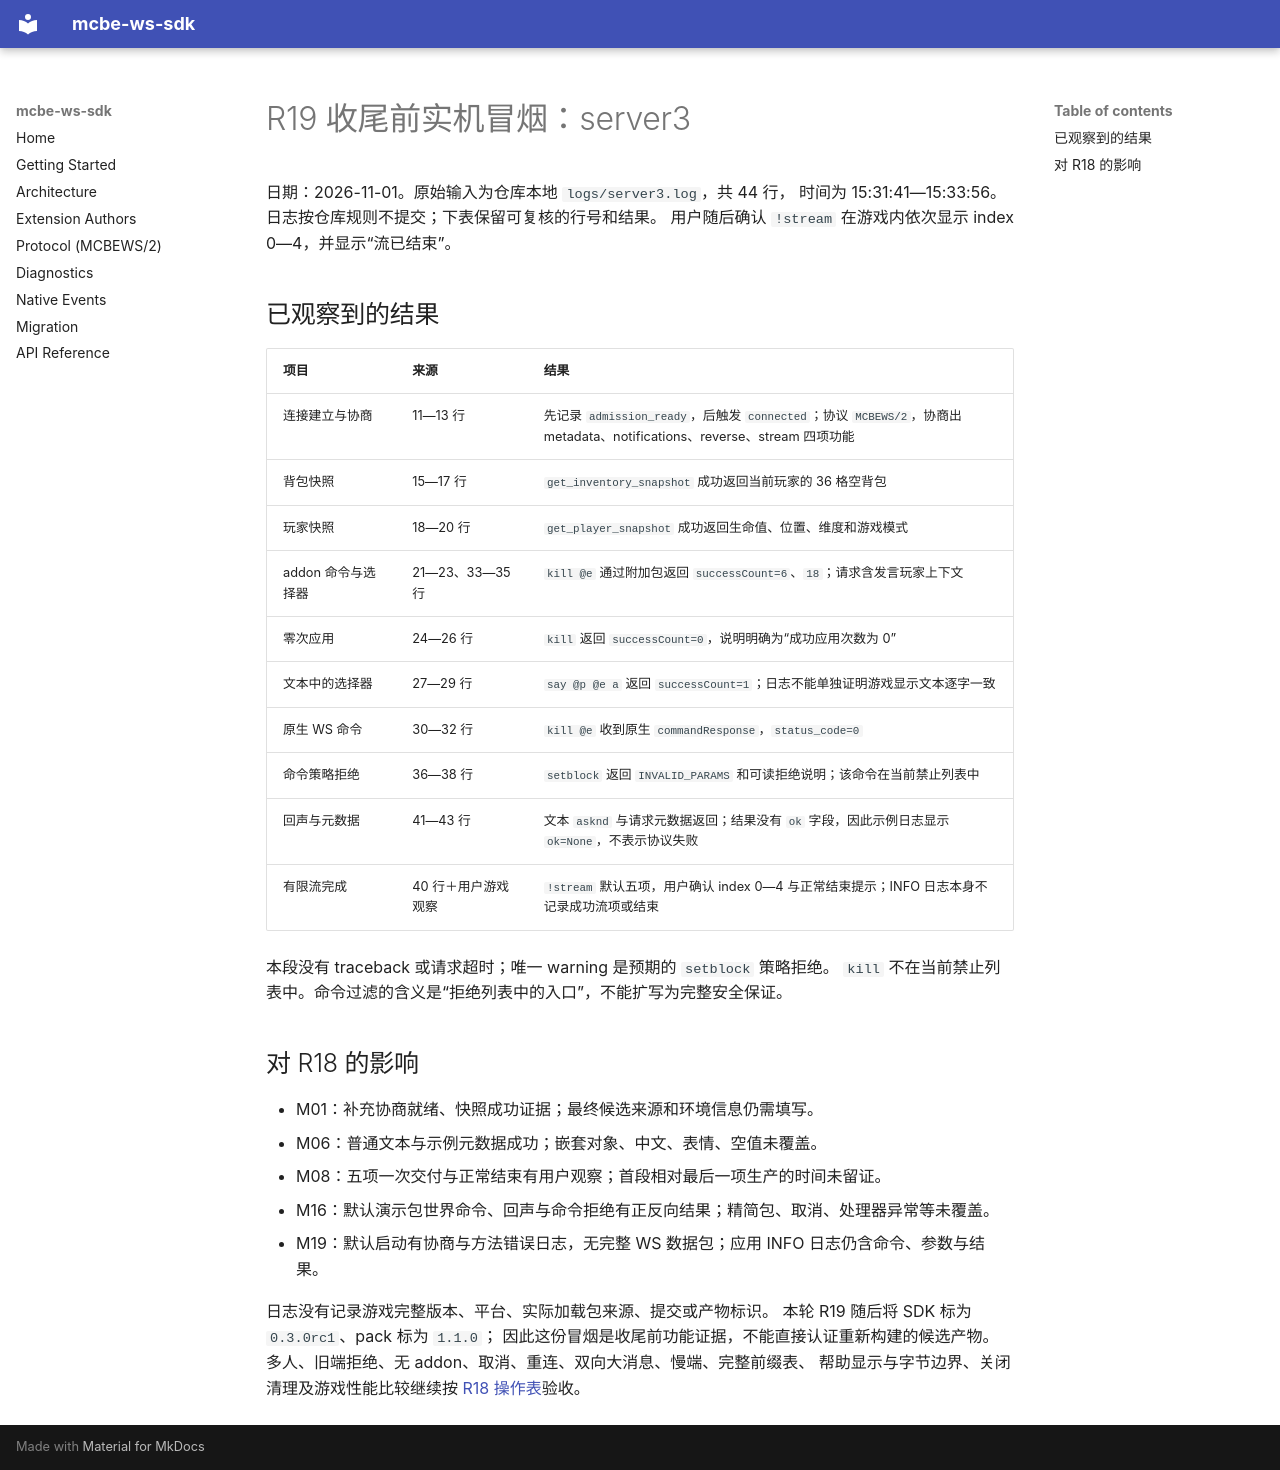

repository: rice-awa/mcbe-ws-sdk · page: plans/ws-sdk-refactor/records/R19-smoke.zh/index.html · generator: mkdocs

# R19 收尾前实机冒烟：server3

日期：2026-11-01。原始输入为仓库本地 `logs/server3.log`，共 44 行，
时间为 15:31:41—15:33:56。日志按仓库规则不提交；下表保留可复核的行号和结果。
用户随后确认 `!stream` 在游戏内依次显示 index 0—4，并显示“流已结束”。

## 已观察到的结果

| 项目 | 来源 | 结果 |
| --- | --- | --- |
| 连接建立与协商 | 11—13 行 | 先记录 `admission_ready`，后触发 `connected`；协议 `MCBEWS/2`，协商出 metadata、notifications、reverse、stream 四项功能 |
| 背包快照 | 15—17 行 | `get_inventory_snapshot` 成功返回当前玩家的 36 格空背包 |
| 玩家快照 | 18—20 行 | `get_player_snapshot` 成功返回生命值、位置、维度和游戏模式 |
| addon 命令与选择器 | 21—23、33—35 行 | `kill @e` 通过附加包返回 `successCount=6`、`18`；请求含发言玩家上下文 |
| 零次应用 | 24—26 行 | `kill` 返回 `successCount=0`，说明明确为“成功应用次数为 0” |
| 文本中的选择器 | 27—29 行 | `say @p @e a` 返回 `successCount=1`；日志不能单独证明游戏显示文本逐字一致 |
| 原生 WS 命令 | 30—32 行 | `kill @e` 收到原生 `commandResponse`，`status_code=0` |
| 命令策略拒绝 | 36—38 行 | `setblock` 返回 `INVALID_PARAMS` 和可读拒绝说明；该命令在当前禁止列表中 |
| 回声与元数据 | 41—43 行 | 文本 `asknd` 与请求元数据返回；结果没有 `ok` 字段，因此示例日志显示 `ok=None`，不表示协议失败 |
| 有限流完成 | 40 行＋用户游戏观察 | `!stream` 默认五项，用户确认 index 0—4 与正常结束提示；INFO 日志本身不记录成功流项或结束 |

本段没有 traceback 或请求超时；唯一 warning 是预期的 `setblock` 策略拒绝。
`kill` 不在当前禁止列表中。命令过滤的含义是“拒绝列表中的入口”，不能扩写为完整安全保证。

## 对 R18 的影响

- M01：补充协商就绪、快照成功证据；最终候选来源和环境信息仍需填写。
- M06：普通文本与示例元数据成功；嵌套对象、中文、表情、空值未覆盖。
- M08：五项一次交付与正常结束有用户观察；首段相对最后一项生产的时间未留证。
- M16：默认演示包世界命令、回声与命令拒绝有正反向结果；精简包、取消、处理器异常等未覆盖。
- M19：默认启动有协商与方法错误日志，无完整 WS 数据包；应用 INFO 日志仍含命令、参数与结果。

日志没有记录游戏完整版本、平台、实际加载包来源、提交或产物标识。
本轮 R19 随后将 SDK 标为 `0.3.0rc1`、pack 标为 `1.1.0`；
因此这份冒烟是收尾前功能证据，不能直接认证重新构建的候选产物。
多人、旧端拒绝、无 addon、取消、重连、双向大消息、慢端、完整前缀表、
帮助显示与字节边界、关闭清理及游戏性能比较继续按 [R18 操作表](R18-manual.zh.md)验收。
